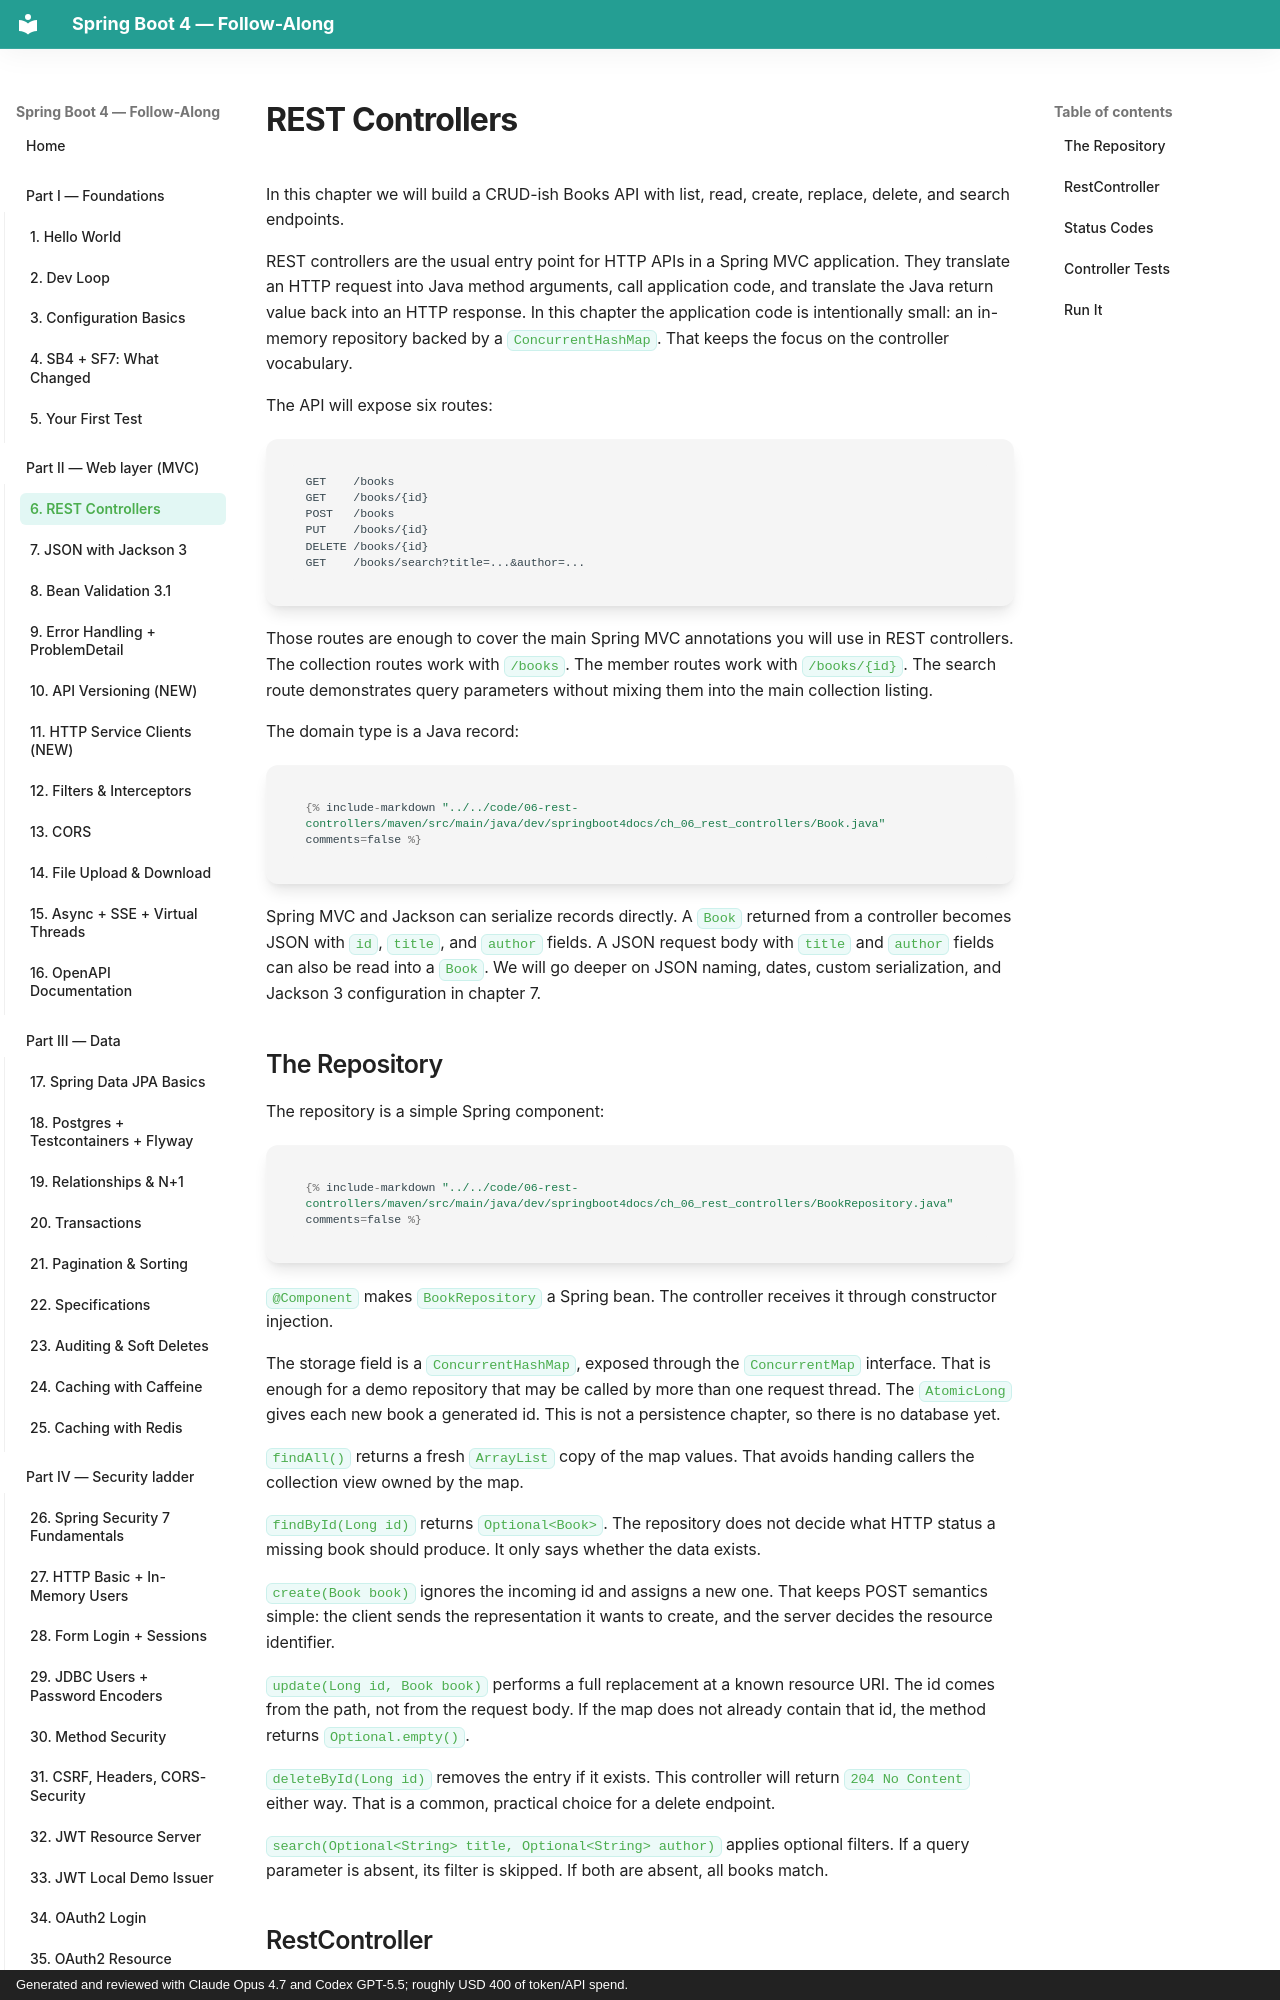

repository: prkprime/Spring-Boot-4-Docs-LLM-generated · page: 02-web/06-rest-controllers/index.html · generator: mkdocs · copyright: Generated and reviewed with Claude Opus 4.7 and Codex GPT-5.5; roughly USD 400 of token/API spend.

# REST Controllers

In this chapter we will build a CRUD-ish Books API with list, read, create, replace, delete, and search endpoints.

REST controllers are the usual entry point for HTTP APIs in a Spring MVC application. They translate an HTTP request into Java method arguments, call application code, and translate the Java return value back into an HTTP response. In this chapter the application code is intentionally small: an in-memory repository backed by a `ConcurrentHashMap`. That keeps the focus on the controller vocabulary.

The API will expose six routes:

```text
GET    /books
GET    /books/{id}
POST   /books
PUT    /books/{id}
DELETE /books/{id}
GET    /books/search?title=...&author=...
```

Those routes are enough to cover the main Spring MVC annotations you will use in REST controllers. The collection routes work with `/books`. The member routes work with `/books/{id}`. The search route demonstrates query parameters without mixing them into the main collection listing.

The domain type is a Java record:

```java
{% include-markdown "../../code/06-rest-controllers/maven/src/main/java/dev/springboot4docs/ch_06_rest_controllers/Book.java" comments=false %}
```

Spring MVC and Jackson can serialize records directly. A `Book` returned from a controller becomes JSON with `id`, `title`, and `author` fields. A JSON request body with `title` and `author` fields can also be read into a `Book`. We will go deeper on JSON naming, dates, custom serialization, and Jackson 3 configuration in chapter 7.
